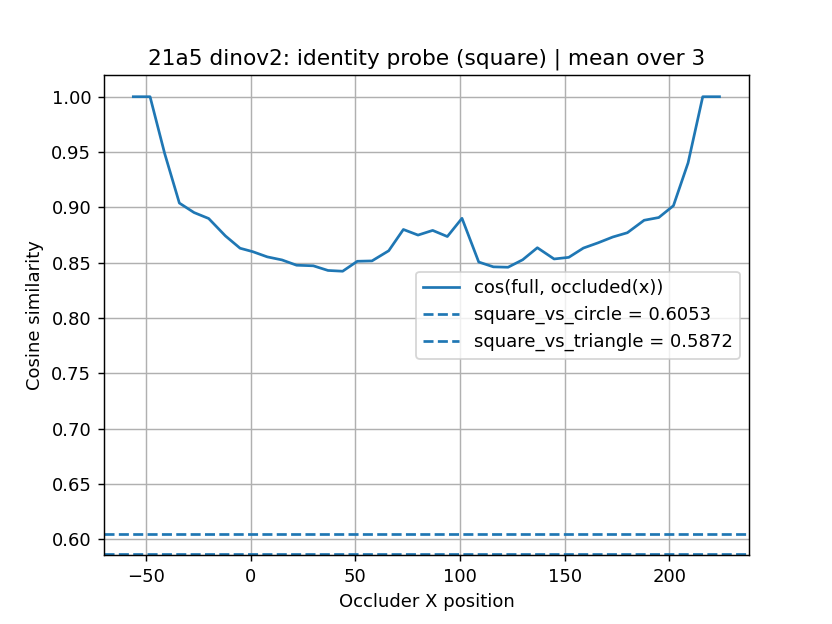

Values plotted in this chart, from the file beside it:
x_pos, cos_full_vs_occ
-56, 1.0
-48, 1.0
-41, 0.9485
-34, 0.9039
-27, 0.8953
-20, 0.8899
-12, 0.8742
-5, 0.8631
1, 0.86
8, 0.8553
15, 0.8525
22, 0.8477
30, 0.8472
37, 0.843
44, 0.8423
51, 0.8513
58, 0.8516
66, 0.8608
73, 0.88
80, 0.875
87, 0.8792
94, 0.8737
101, 0.8901
109, 0.8506
116, 0.8463
123, 0.8459
130, 0.8527
137, 0.8635
145, 0.8534
152, 0.8549
159, 0.8633
166, 0.868
173, 0.8732
180, 0.8771
188, 0.8884
195, 0.8908
202, 0.9015
209, 0.9403
216, 1.0
224, 1.0
baseline_name, baseline_value
square_vs_circle, 0.6053
square_vs_triangle, 0.5872
